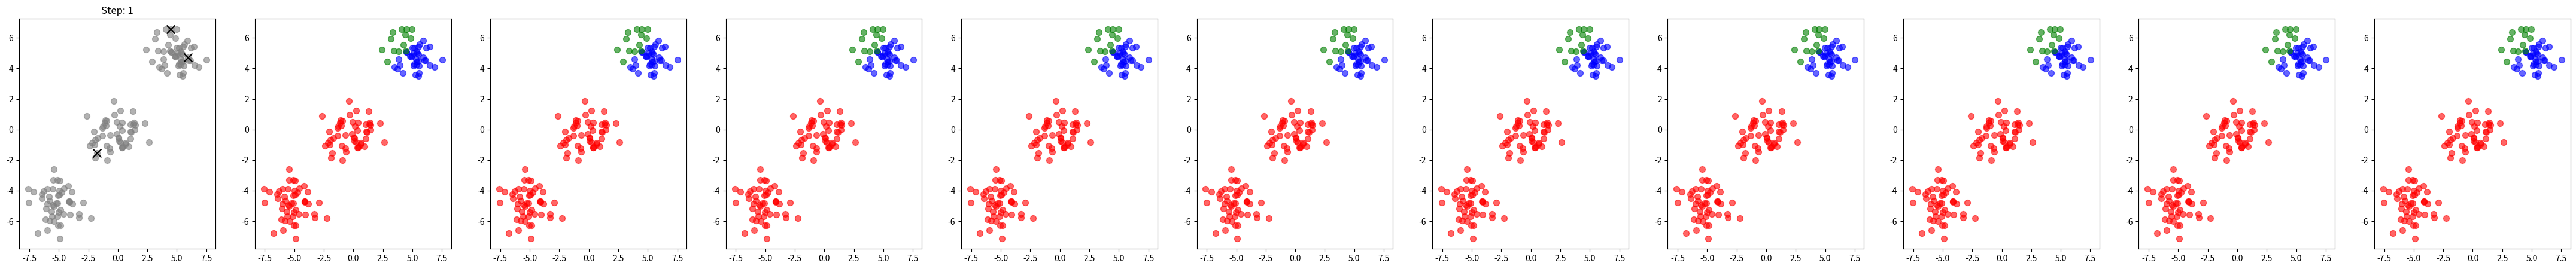

Here is the Python script that generated this plot:
import numpy as np
import matplotlib.pyplot as plt


def generate_clusters(n_points=50, shift=(0, 0)):
    return 1.0*np.random.randn(n_points, 2) + shift

def custom_kmeans(data, k, maxit=10):
    random_number = np.random.choice(data.shape[0], k, replace=False)
    centroid = data[random_number]
    centroids_his = [centroid]
    labels_his =[]
    
    for _ in range(maxit):
        distances = np.linalg.norm(data[:,np.newaxis]-centroid, axis=2)
        
        labels = np.argmin(distances, axis=1)
        
        new_centroid = np.array([data[labels==k].mean(axis=0) for k in range(k)])
        print(new_centroid)

        # Check for convergence
        if np.all(centroid == new_centroid):
            break
        centroids = new_centroid
        centroids_his.append(centroids)
        labels_his.append(labels)
    return centroids_his, labels_his
    
    # Function to plot clusters and centroids
def plot_clusters(data, centroids, ax, step, labels=None):
    if labels is not None:
        ax.scatter(data[labels == 0][:, 0], data[labels == 0][:, 1],
        color='blue', s=50, alpha=0.6)
        ax.scatter(data[labels == 1][:, 0], data[labels == 1][:, 1],
        color='red', s=50, alpha=0.6)
        ax.scatter(data[labels == 2][:, 0], data[labels == 2][:, 1],
        color='green', s=50, alpha=0.6)
    else:
        ax.scatter(data[:, 0], data[:, 1], color='grey', s=50, alpha=0.6)
        ax.scatter(centroids[:, 0], centroids[:, 1], color='black', marker='x',
              s=100)
        ax.set_title("Step: " + str(step))




cluster_1 = generate_clusters(shift=(5, 5))
cluster_2 = generate_clusters(shift=(-5, -5))
cluster_3 = generate_clusters(shift=(-0, -0))

# Combine the clusters
data = np.vstack([cluster_1, cluster_2, cluster_3])
# Apply custom k-means clustering
centroids_history, labels_history = custom_kmeans(data, k=3)
# Plot each step
fig, axes = plt.subplots(nrows=1, ncols=len(centroids_history),
figsize=(5*len(centroids_history), 5))
step=1
for ax, centroids, labels in zip(axes, centroids_history, [None] +
labels_history):
    plot_clusters(data, centroids, ax, step, labels)
    step+=1
#plt.tight_layout()
plt.show()